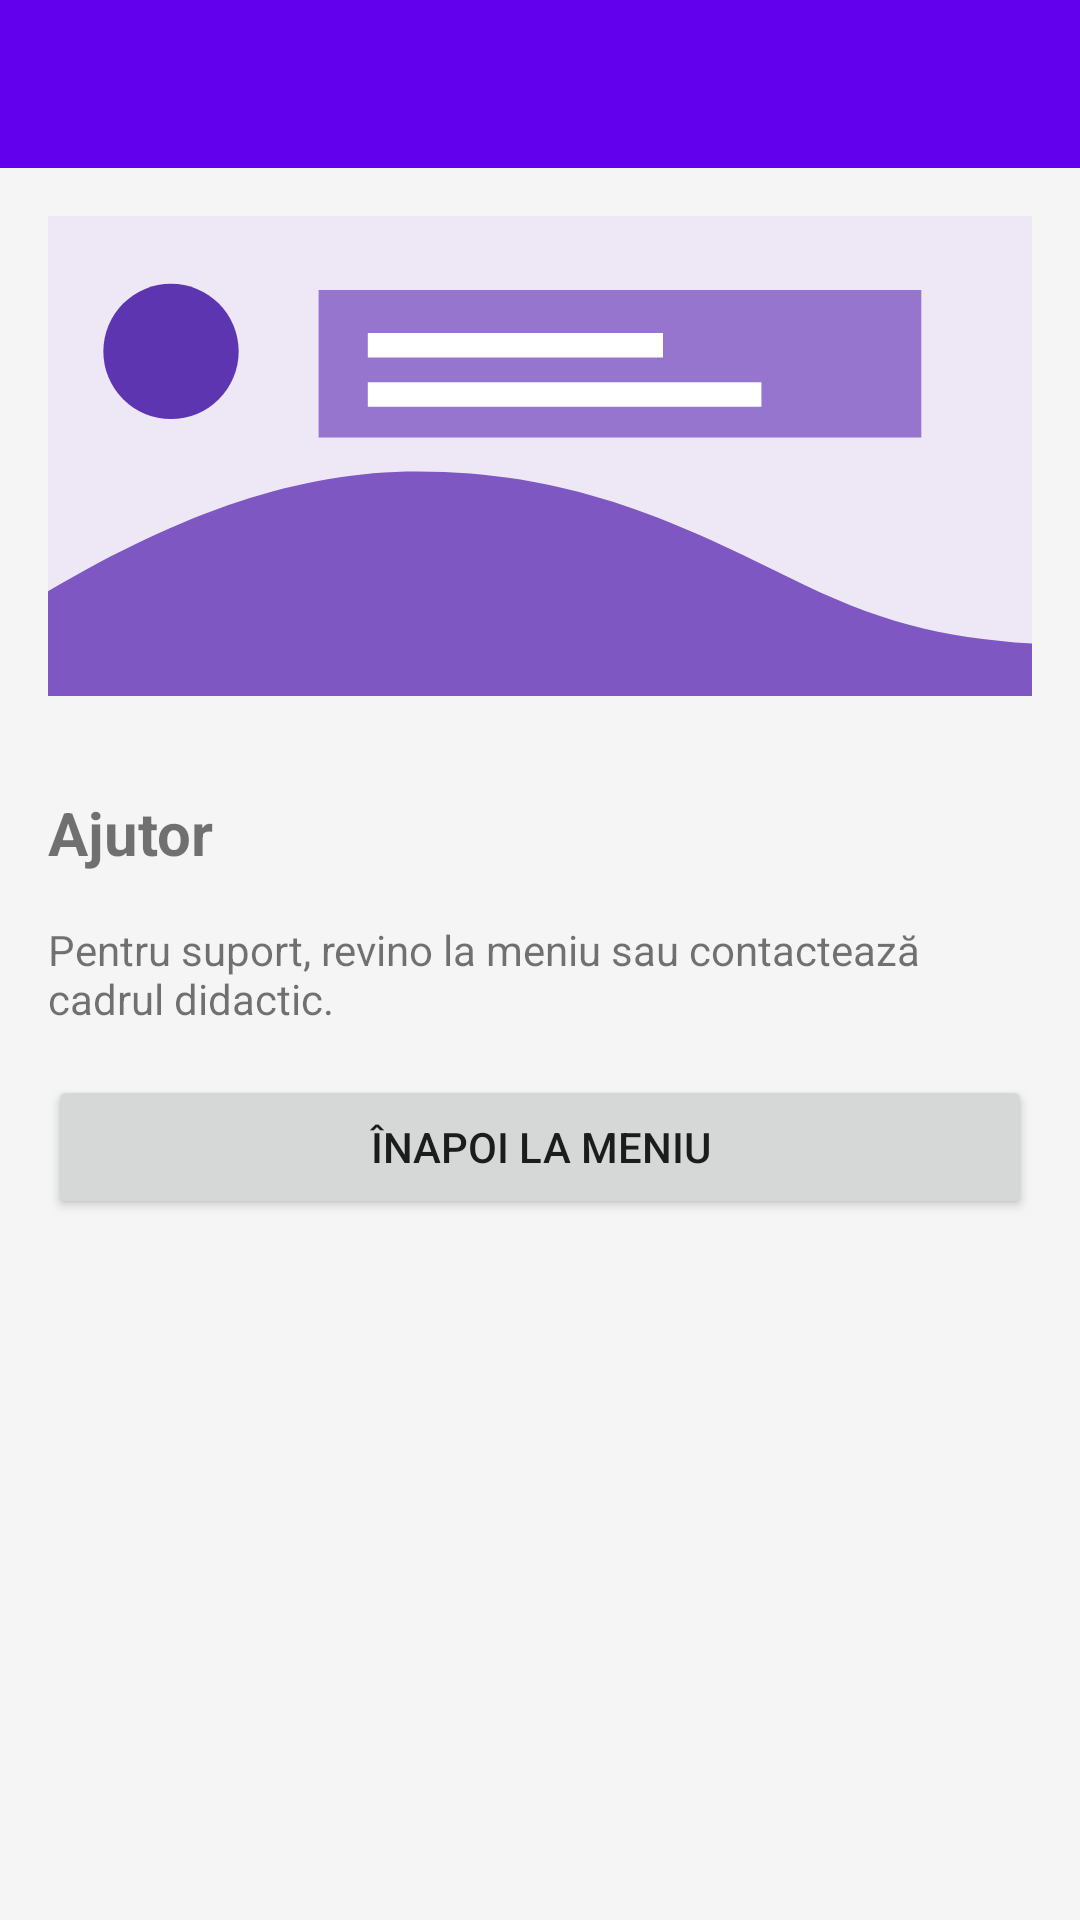

Produce the Android XML layout that renders to this screen, including the resource entries it uses.
<!-- AndroidManifest.xml: application theme Theme.Interfete -->
<!-- res/layout/activity_help.xml -->
<?xml version="1.0" encoding="utf-8"?>
<LinearLayout xmlns:android="http://schemas.android.com/apk/res/android"
    android:layout_width="match_parent"
    android:layout_height="match_parent"
    android:background="@color/background"
    android:orientation="vertical">

    <androidx.appcompat.widget.Toolbar
        android:id="@+id/toolbar"
        android:layout_width="match_parent"
        android:layout_height="wrap_content"
        android:background="@color/purple_500"
        android:theme="@style/ThemeOverlay.AppCompat.Dark" />
    <ImageView
        android:layout_width="match_parent"
        android:layout_height="160dp"
        android:layout_margin="16dp"
        android:contentDescription="@string/screen_banner_desc"
        android:scaleType="centerCrop"
        android:src="@drawable/screen_banner" />


    <TextView
        android:layout_width="match_parent"
        android:layout_height="wrap_content"
        android:layout_margin="16dp"
        android:text="@string/help_title"
        android:textSize="20sp"
        android:textStyle="bold" />

    <TextView
        android:layout_width="match_parent"
        android:layout_height="wrap_content"
        android:layout_marginHorizontal="16dp"
        android:text="Pentru suport, revino la meniu sau contactează cadrul didactic." />

    <Button
        android:id="@+id/backToMenuButton"
        android:layout_width="match_parent"
        android:layout_height="wrap_content"
        android:layout_margin="16dp"
        android:text="Înapoi la meniu" />
</LinearLayout>
<!-- resources referenced by this layout -->
<resources>
  <color name="background">#F5F5F5</color>
  <color name="purple_500">#6200EE</color>
  <!-- drawable screen_banner (drawable) -->
  <vector xmlns:android="http://schemas.android.com/apk/res/android"
      android:width="320dp"
      android:height="160dp"
      android:viewportWidth="320"
      android:viewportHeight="160">
      <path
          android:fillColor="#EDE7F6"
          android:pathData="M0,0h320v160h-320z" />
      <path
          android:fillColor="#7E57C2"
          android:pathData="M0,124c44,-26 82,-39 120,-39c48,0 82,15 120,34c30,15 50,20 80,22v19h-320z" />
      <path
          android:fillColor="#5E35B1"
          android:pathData="M40,46m-22,0a22,22 0,1 1,44 0a22,22 0,1 1,-44 0" />
      <path
          android:fillColor="#9575CD"
          android:pathData="M88,26h196v48h-196z" />
      <path
          android:fillColor="#FFFFFF"
          android:pathData="M104,40h96v8h-96zM104,56h128v8h-128z" />
  </vector>
  <string name="help_title">Ajutor</string>
  <style name="Theme.Interfete" parent="Theme.MaterialComponents.DayNight.NoActionBar">
          <item name="colorPrimary">@color/purple_500</item>
          <item name="colorPrimaryVariant">@color/purple_700</item>
          <item name="colorSecondary">@color/teal_200</item>
          <item name="android:statusBarColor">@color/purple_700</item>
      </style>
  <color name="purple_700">#3700B3</color>
  <color name="teal_200">#03DAC5</color>
</resources>
